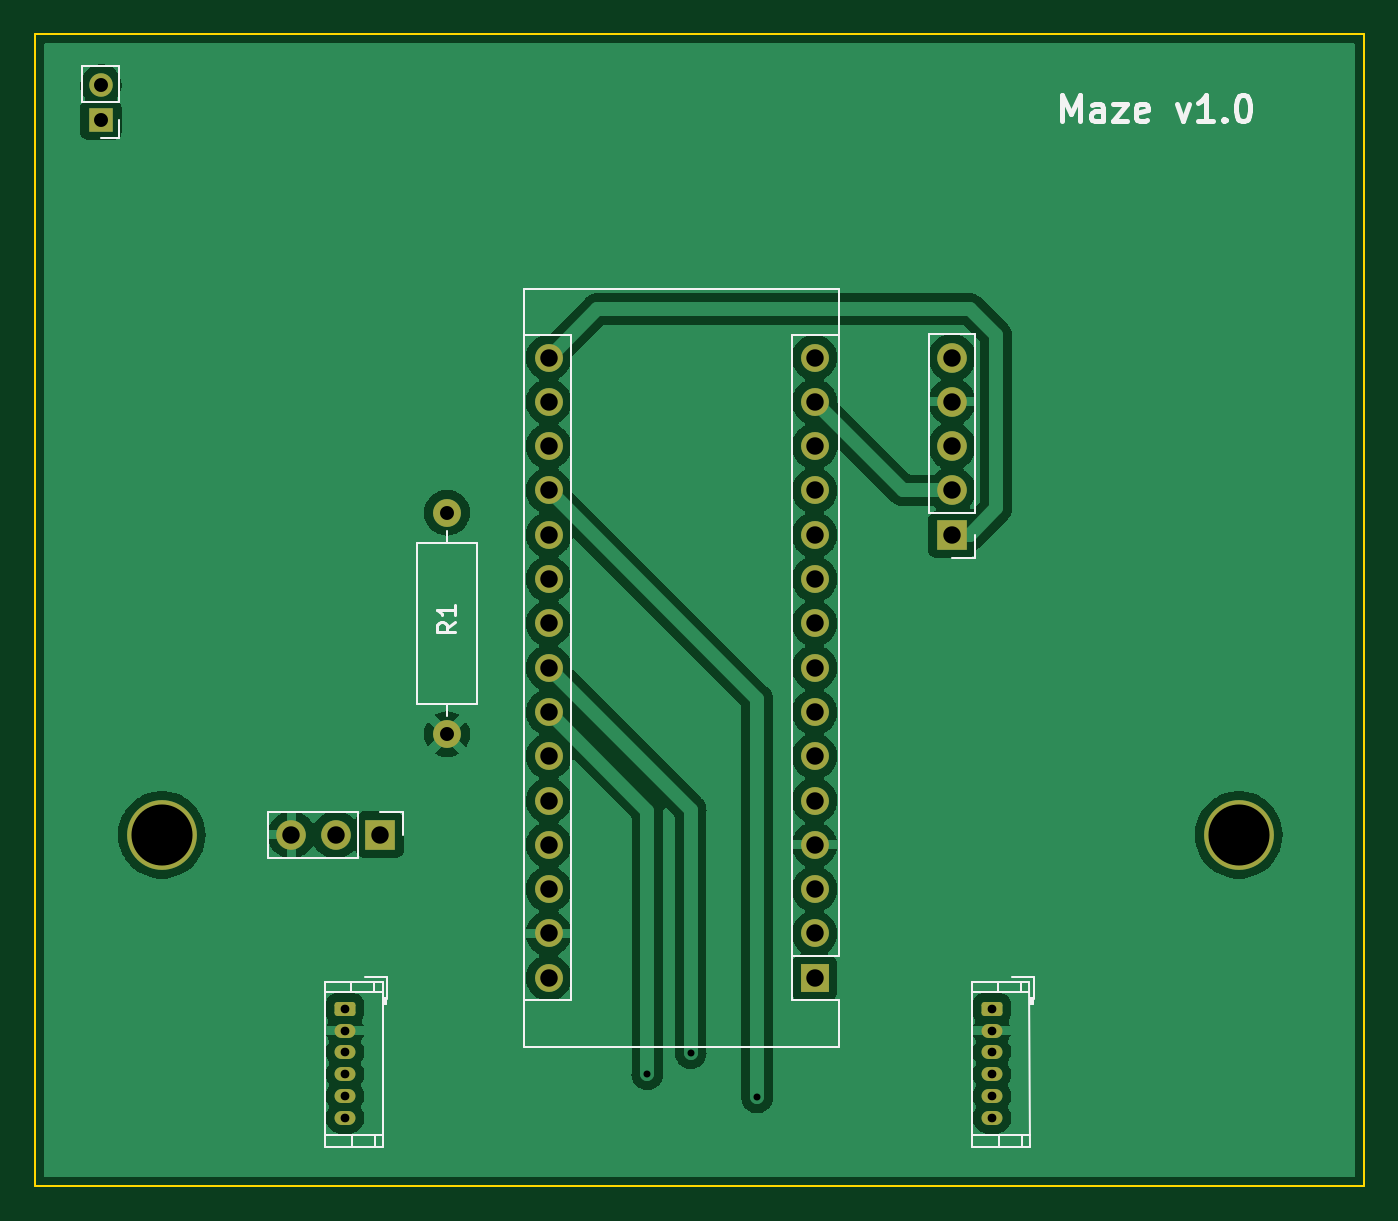
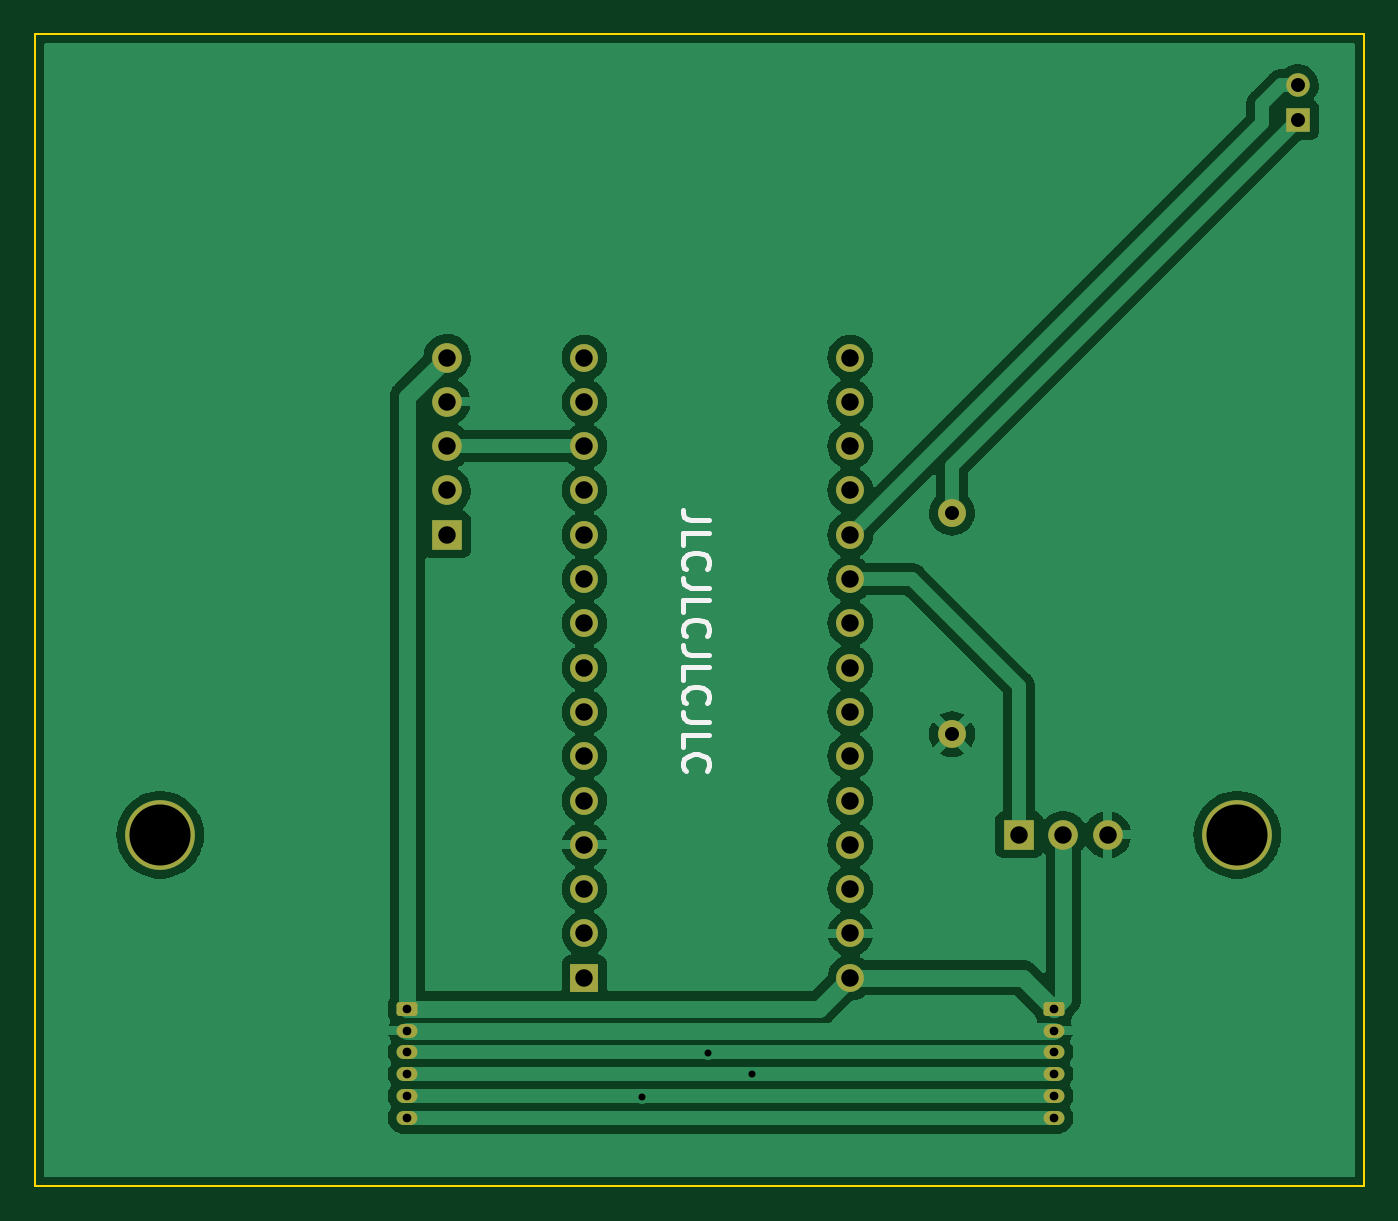
Circuit board: 11 layer files. Board 76.2 x 66.0 mm.
- bottom_copper: bomb-diffusal-maze-B_Cu.gbl (99876 bytes)
- bottom_mask: bomb-diffusal-maze-B_Mask.gbs (2999 bytes)
- paste: bomb-diffusal-maze-B_Paste.gbp (516 bytes)
- bottom_silk: bomb-diffusal-maze-B_Silkscreen.gbo (5629 bytes)
- outline: bomb-diffusal-maze-Edge_Cuts.gm1 (767 bytes)
- top_copper: bomb-diffusal-maze-F_Cu.gtl (113506 bytes)
- top_mask: bomb-diffusal-maze-F_Mask.gts (2999 bytes)
- paste: bomb-diffusal-maze-F_Paste.gtp (516 bytes)
- top_silk: bomb-diffusal-maze-F_Silkscreen.gto (9219 bytes)
- drill: bomb-diffusal-maze-NPTH.drl (392 bytes)
- drill: bomb-diffusal-maze-PTH.drl (1547 bytes)

=== bottom_copper: bomb-diffusal-maze-B_Cu.gbl (99876 bytes, source omitted) ===
=== bottom_mask: bomb-diffusal-maze-B_Mask.gbs (2999 bytes, source withheld) ===
=== paste: bomb-diffusal-maze-B_Paste.gbp ===
G04 #@! TF.GenerationSoftware,KiCad,Pcbnew,(6.0.2)*
G04 #@! TF.CreationDate,2023-01-26T14:22:11+00:00*
G04 #@! TF.ProjectId,bomb-diffusal-maze,626f6d62-2d64-4696-9666-7573616c2d6d,rev?*
G04 #@! TF.SameCoordinates,Original*
G04 #@! TF.FileFunction,Paste,Bot*
G04 #@! TF.FilePolarity,Positive*
%FSLAX46Y46*%
G04 Gerber Fmt 4.6, Leading zero omitted, Abs format (unit mm)*
G04 Created by KiCad (PCBNEW (6.0.2)) date 2023-01-26 14:22:11*
%MOMM*%
%LPD*%
G01*
G04 APERTURE LIST*
G04 APERTURE END LIST*
M02*

=== bottom_silk: bomb-diffusal-maze-B_Silkscreen.gbo ===
G04 #@! TF.GenerationSoftware,KiCad,Pcbnew,(6.0.2)*
G04 #@! TF.CreationDate,2023-01-26T14:22:11+00:00*
G04 #@! TF.ProjectId,bomb-diffusal-maze,626f6d62-2d64-4696-9666-7573616c2d6d,rev?*
G04 #@! TF.SameCoordinates,Original*
G04 #@! TF.FileFunction,Legend,Bot*
G04 #@! TF.FilePolarity,Positive*
%FSLAX46Y46*%
G04 Gerber Fmt 4.6, Leading zero omitted, Abs format (unit mm)*
G04 Created by KiCad (PCBNEW (6.0.2)) date 2023-01-26 14:22:11*
%MOMM*%
%LPD*%
G01*
G04 APERTURE LIST*
G04 Aperture macros list*
%AMRoundRect*
0 Rectangle with rounded corners*
0 $1 Rounding radius*
0 $2 $3 $4 $5 $6 $7 $8 $9 X,Y pos of 4 corners*
0 Add a 4 corners polygon primitive as box body*
4,1,4,$2,$3,$4,$5,$6,$7,$8,$9,$2,$3,0*
0 Add four circle primitives for the rounded corners*
1,1,$1+$1,$2,$3*
1,1,$1+$1,$4,$5*
1,1,$1+$1,$6,$7*
1,1,$1+$1,$8,$9*
0 Add four rect primitives between the rounded corners*
20,1,$1+$1,$2,$3,$4,$5,0*
20,1,$1+$1,$4,$5,$6,$7,0*
20,1,$1+$1,$6,$7,$8,$9,0*
20,1,$1+$1,$8,$9,$2,$3,0*%
G04 Aperture macros list end*
%ADD10C,0.300000*%
%ADD11R,1.700000X1.700000*%
%ADD12O,1.700000X1.700000*%
%ADD13RoundRect,0.166666X-0.433334X0.233334X-0.433334X-0.233334X0.433334X-0.233334X0.433334X0.233334X0*%
%ADD14O,1.200000X0.800000*%
%ADD15C,1.600000*%
%ADD16O,1.600000X1.600000*%
%ADD17C,4.000000*%
%ADD18R,1.350000X1.350000*%
%ADD19O,1.350000X1.350000*%
%ADD20R,1.600000X1.600000*%
G04 APERTURE END LIST*
D10*
X159452571Y-76129428D02*
X160524000Y-76129428D01*
X160738285Y-76058000D01*
X160881142Y-75915142D01*
X160952571Y-75700857D01*
X160952571Y-75558000D01*
X160952571Y-77558000D02*
X160952571Y-76843714D01*
X159452571Y-76843714D01*
X160809714Y-78915142D02*
X160881142Y-78843714D01*
X160952571Y-78629428D01*
X160952571Y-78486571D01*
X160881142Y-78272285D01*
X160738285Y-78129428D01*
X160595428Y-78058000D01*
X160309714Y-77986571D01*
X160095428Y-77986571D01*
X159809714Y-78058000D01*
X159666857Y-78129428D01*
X159524000Y-78272285D01*
X159452571Y-78486571D01*
X159452571Y-78629428D01*
X159524000Y-78843714D01*
X159595428Y-78915142D01*
X159452571Y-79986571D02*
X160524000Y-79986571D01*
X160738285Y-79915142D01*
X160881142Y-79772285D01*
X160952571Y-79558000D01*
X160952571Y-79415142D01*
X160952571Y-81415142D02*
X160952571Y-80700857D01*
X159452571Y-80700857D01*
X160809714Y-82772285D02*
X160881142Y-82700857D01*
X160952571Y-82486571D01*
X160952571Y-82343714D01*
X160881142Y-82129428D01*
X160738285Y-81986571D01*
X160595428Y-81915142D01*
X160309714Y-81843714D01*
X160095428Y-81843714D01*
X159809714Y-81915142D01*
X159666857Y-81986571D01*
X159524000Y-82129428D01*
X159452571Y-82343714D01*
X159452571Y-82486571D01*
X159524000Y-82700857D01*
X159595428Y-82772285D01*
X159452571Y-83843714D02*
X160524000Y-83843714D01*
X160738285Y-83772285D01*
X160881142Y-83629428D01*
X160952571Y-83415142D01*
X160952571Y-83272285D01*
X160952571Y-85272285D02*
X160952571Y-84558000D01*
X159452571Y-84558000D01*
X160809714Y-86629428D02*
X160881142Y-86558000D01*
X160952571Y-86343714D01*
X160952571Y-86200857D01*
X160881142Y-85986571D01*
X160738285Y-85843714D01*
X160595428Y-85772285D01*
X160309714Y-85700857D01*
X160095428Y-85700857D01*
X159809714Y-85772285D01*
X159666857Y-85843714D01*
X159524000Y-85986571D01*
X159452571Y-86200857D01*
X159452571Y-86343714D01*
X159524000Y-86558000D01*
X159595428Y-86629428D01*
X159452571Y-87700857D02*
X160524000Y-87700857D01*
X160738285Y-87629428D01*
X160881142Y-87486571D01*
X160952571Y-87272285D01*
X160952571Y-87129428D01*
X160952571Y-89129428D02*
X160952571Y-88415142D01*
X159452571Y-88415142D01*
X160809714Y-90486571D02*
X160881142Y-90415142D01*
X160952571Y-90200857D01*
X160952571Y-90058000D01*
X160881142Y-89843714D01*
X160738285Y-89700857D01*
X160595428Y-89629428D01*
X160309714Y-89558000D01*
X160095428Y-89558000D01*
X159809714Y-89629428D01*
X159666857Y-89700857D01*
X159524000Y-89843714D01*
X159452571Y-90058000D01*
X159452571Y-90200857D01*
X159524000Y-90415142D01*
X159595428Y-90486571D01*
%LPC*%
D11*
X174498000Y-76962000D03*
D12*
X174498000Y-74422000D03*
X174498000Y-71882000D03*
X174498000Y-69342000D03*
X174498000Y-66802000D03*
D13*
X176784000Y-104140000D03*
D14*
X176784000Y-105390000D03*
X176784000Y-106640000D03*
X176784000Y-107890000D03*
X176784000Y-109140000D03*
X176784000Y-110390000D03*
D11*
X141698000Y-94162000D03*
D12*
X139158000Y-94162000D03*
X136618000Y-94162000D03*
D15*
X145542000Y-88392000D03*
D16*
X145542000Y-75692000D03*
D17*
X190948000Y-94162000D03*
D18*
X125698000Y-53162000D03*
D19*
X125698000Y-51162000D03*
D20*
X166614000Y-102362000D03*
D16*
X166614000Y-99822000D03*
X166614000Y-97282000D03*
X166614000Y-94742000D03*
X166614000Y-92202000D03*
X166614000Y-89662000D03*
X166614000Y-87122000D03*
X166614000Y-84582000D03*
X166614000Y-82042000D03*
X166614000Y-79502000D03*
X166614000Y-76962000D03*
X166614000Y-74422000D03*
X166614000Y-71882000D03*
X166614000Y-69342000D03*
X166614000Y-66802000D03*
X151374000Y-66802000D03*
X151374000Y-69342000D03*
X151374000Y-71882000D03*
X151374000Y-74422000D03*
X151374000Y-76962000D03*
X151374000Y-79502000D03*
X151374000Y-82042000D03*
X151374000Y-84582000D03*
X151374000Y-87122000D03*
X151374000Y-89662000D03*
X151374000Y-92202000D03*
X151374000Y-94742000D03*
X151374000Y-97282000D03*
X151374000Y-99822000D03*
X151374000Y-102362000D03*
D17*
X129198000Y-94162000D03*
D13*
X139700000Y-104140000D03*
D14*
X139700000Y-105390000D03*
X139700000Y-106640000D03*
X139700000Y-107890000D03*
X139700000Y-109140000D03*
X139700000Y-110390000D03*
M02*

=== outline: bomb-diffusal-maze-Edge_Cuts.gm1 ===
G04 #@! TF.GenerationSoftware,KiCad,Pcbnew,(6.0.2)*
G04 #@! TF.CreationDate,2023-01-26T14:22:11+00:00*
G04 #@! TF.ProjectId,bomb-diffusal-maze,626f6d62-2d64-4696-9666-7573616c2d6d,rev?*
G04 #@! TF.SameCoordinates,Original*
G04 #@! TF.FileFunction,Profile,NP*
%FSLAX46Y46*%
G04 Gerber Fmt 4.6, Leading zero omitted, Abs format (unit mm)*
G04 Created by KiCad (PCBNEW (6.0.2)) date 2023-01-26 14:22:11*
%MOMM*%
%LPD*%
G01*
G04 APERTURE LIST*
G04 #@! TA.AperFunction,Profile*
%ADD10C,0.100000*%
G04 #@! TD*
G04 APERTURE END LIST*
D10*
X121920000Y-48260000D02*
X198120000Y-48260000D01*
X198120000Y-48260000D02*
X198120000Y-114300000D01*
X198120000Y-114300000D02*
X121920000Y-114300000D01*
X121920000Y-114300000D02*
X121920000Y-48260000D01*
M02*

=== top_copper: bomb-diffusal-maze-F_Cu.gtl (113506 bytes, source omitted) ===
=== top_mask: bomb-diffusal-maze-F_Mask.gts (2999 bytes, source withheld) ===
=== paste: bomb-diffusal-maze-F_Paste.gtp ===
G04 #@! TF.GenerationSoftware,KiCad,Pcbnew,(6.0.2)*
G04 #@! TF.CreationDate,2023-01-26T14:22:11+00:00*
G04 #@! TF.ProjectId,bomb-diffusal-maze,626f6d62-2d64-4696-9666-7573616c2d6d,rev?*
G04 #@! TF.SameCoordinates,Original*
G04 #@! TF.FileFunction,Paste,Top*
G04 #@! TF.FilePolarity,Positive*
%FSLAX46Y46*%
G04 Gerber Fmt 4.6, Leading zero omitted, Abs format (unit mm)*
G04 Created by KiCad (PCBNEW (6.0.2)) date 2023-01-26 14:22:11*
%MOMM*%
%LPD*%
G01*
G04 APERTURE LIST*
G04 APERTURE END LIST*
M02*

=== top_silk: bomb-diffusal-maze-F_Silkscreen.gto (9219 bytes, source omitted) ===
=== drill: bomb-diffusal-maze-NPTH.drl ===
M48
; DRILL file {KiCad (6.0.2)} date Thu Jan 26 14:22:19 2023
; FORMAT={-:-/ absolute / metric / decimal}
; #@! TF.CreationDate,2023-01-26T14:22:19+00:00
; #@! TF.GenerationSoftware,Kicad,Pcbnew,(6.0.2)
; #@! TF.FileFunction,NonPlated,1,2,NPTH
FMAT,2
METRIC
; #@! TA.AperFunction,NonPlated,NPTH,ComponentDrill
T1C3.500
%
G90
G05
T1
X129.198Y-94.162
X190.948Y-94.162
T0
M30

=== drill: bomb-diffusal-maze-PTH.drl ===
M48
; DRILL file {KiCad (6.0.2)} date Thu Jan 26 14:22:19 2023
; FORMAT={-:-/ absolute / metric / decimal}
; #@! TF.CreationDate,2023-01-26T14:22:19+00:00
; #@! TF.GenerationSoftware,Kicad,Pcbnew,(6.0.2)
; #@! TF.FileFunction,Plated,1,2,PTH
FMAT,2
METRIC
; #@! TA.AperFunction,Plated,PTH,ViaDrill
T1C0.400
; #@! TA.AperFunction,Plated,PTH,ComponentDrill
T2C0.500
; #@! TA.AperFunction,Plated,PTH,ComponentDrill
T3C0.800
; #@! TA.AperFunction,Plated,PTH,ComponentDrill
T4C1.000
%
G90
G05
T1
X157.032Y-107.89
X159.512Y-106.68
X163.322Y-109.22
T2
X139.7Y-104.14
X139.7Y-105.39
X139.7Y-106.64
X139.7Y-107.89
X139.7Y-109.14
X139.7Y-110.39
X176.784Y-104.14
X176.784Y-105.39
X176.784Y-106.64
X176.784Y-107.89
X176.784Y-109.14
X176.784Y-110.39
T3
X125.698Y-51.162
X125.698Y-53.162
X145.542Y-75.692
X145.542Y-88.392
T4
X136.618Y-94.162
X139.158Y-94.162
X141.698Y-94.162
X151.374Y-66.802
X151.374Y-69.342
X151.374Y-71.882
X151.374Y-74.422
X151.374Y-76.962
X151.374Y-79.502
X151.374Y-82.042
X151.374Y-84.582
X151.374Y-87.122
X151.374Y-89.662
X151.374Y-92.202
X151.374Y-94.742
X151.374Y-97.282
X151.374Y-99.822
X151.374Y-102.362
X166.614Y-66.802
X166.614Y-69.342
X166.614Y-71.882
X166.614Y-74.422
X166.614Y-76.962
X166.614Y-79.502
X166.614Y-82.042
X166.614Y-84.582
X166.614Y-87.122
X166.614Y-89.662
X166.614Y-92.202
X166.614Y-94.742
X166.614Y-97.282
X166.614Y-99.822
X166.614Y-102.362
X174.498Y-66.802
X174.498Y-69.342
X174.498Y-71.882
X174.498Y-74.422
X174.498Y-76.962
T0
M30

